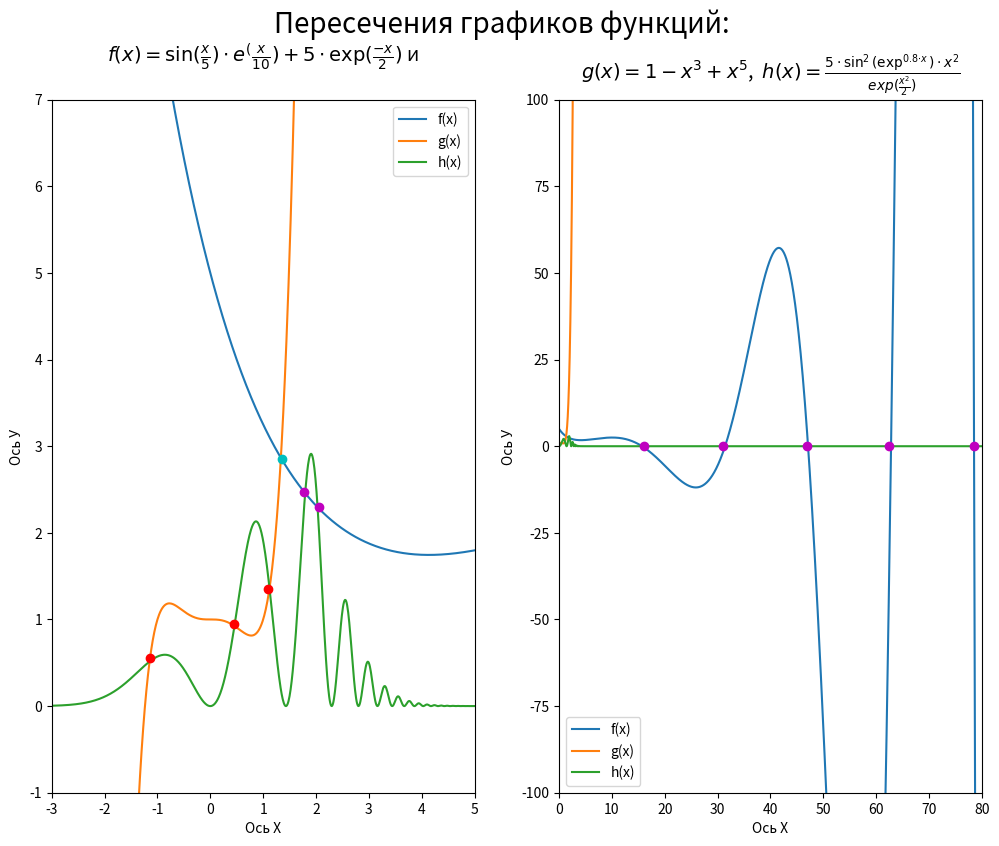

The matplotlib source for this figure:
# Подключаем Библиотеки
import sys
import matplotlib
import matplotlib.pyplot as plt
import numpy as np

# Вывод в нотбук, для лучшей отладки
# %matplotlib inline

# При решении использовались следующие версии:
print(f'python: {sys.version}',
      f'numpy: {np.__version__}',
      f'matplotlib: {matplotlib.__version__}', sep='\n')

# Задаем первую функцию f(x)


def f(x):
      return (np.sin(x / 5) * np.exp(x / 10)) + (5 * np.exp(-x / 2))

# Задаем вторую функцию g(x)


def g(x):
      return 1 - (x ** 3) + (x ** 5)

# Задаем вторую функцию h(x)


def h(x):
      return ((5 * (np.sin(np.exp(0.8 * x)) ** 2)) * (x ** 2)) / (np.exp((x ** 2) / 2))


# Создаем объект: фигура и 2 оси
fig, (axes1, axes2) = plt.subplots(1, 2, figsize=(12, 9), dpi=120)
plt.suptitle('Пересечения графиков функций:', fontsize=20)

# ПЕРВЫЙ ГРАФИК
x = np.arange(-10, 80, 0.01, dtype=np.float128)
axes1.plot(x, f(x), x, g(x), x, h(x))
axes1.legend(['f(x)', 'g(x)', 'h(x)'])
axes1.set_xlabel('Ось X')
axes1.set_ylabel('Ось У')
axes1.set_ylim(-1, 7)
axes1.set_xlim(-3, 5)
axes1.plot(-1.15, 0.55, 0.45, 0.95, 1.1, 1.35, color='r', marker='o')
axes1.plot(1.35, 2.85, color='c', marker='o')
axes1.plot(1.78, 2.47, 2.05, 2.3, color='m', marker='o')
axes1.set_title(r'$f(x) = \sin(\frac{x}{5})\cdot  e^(\frac{x}{10}) + 5 \cdot \exp(\frac{-x}{2})$ и' + '\n', fontsize=14)


# ВТОРОЙ ГРАФИК
axes2.plot(x, f(x), x, g(x), x, h(x))
axes2.legend(['f(x)', 'g(x)', 'h(x)'])
axes2.set_xlabel('Ось X')
axes2.set_ylabel('Ось У')
axes2.set_ylim(-100, 100)
axes2.set_xlim(0, 80)
axes2.plot(16, 0, 31, 0, 47, 0, 62.5, 0, 78.5, 0, color='m', marker='o')
axes2.set_title(r'$g(x) = 1 - x^3 + x^5$,  $h(x) =\frac{5\cdot \sin^2(\exp^{0.8 \cdot x})\cdot x^2}{exp(\frac{x^2}{2})}$', fontsize=14)

# Отобразить фигуру
# plt.show()
